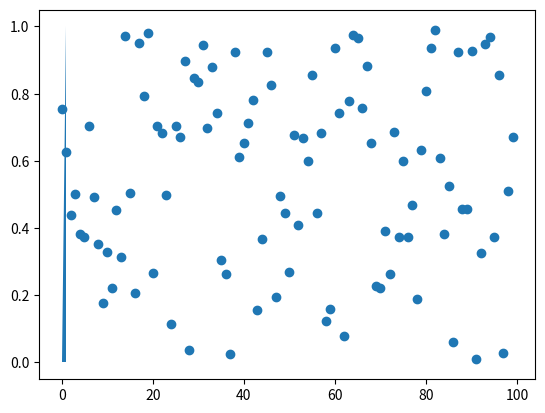

Reproduce this figure in Python.
import numpy as np
import matplotlib.pyplot as plt
from matplotlib.patches import Polygon

# Create a new figure and axes instance
fig, ax = plt.subplots()

ax.plot(np.random.rand(100), 'o', picker=5)  # 5 points tolerance

p = Polygon([[0,0],[1,0],[1,1]])
ax.add_patch(p)

def on_pick(event):
    line = event.artist
    xdata, ydata = line.get_data()
    ind = event.ind[0]
    print(ind)
    print(f'on pick line: {xdata[ind]:.3f}, {ydata[ind]:.3f}')

cid = fig.canvas.mpl_connect('pick_event', on_pick)

plt.show()